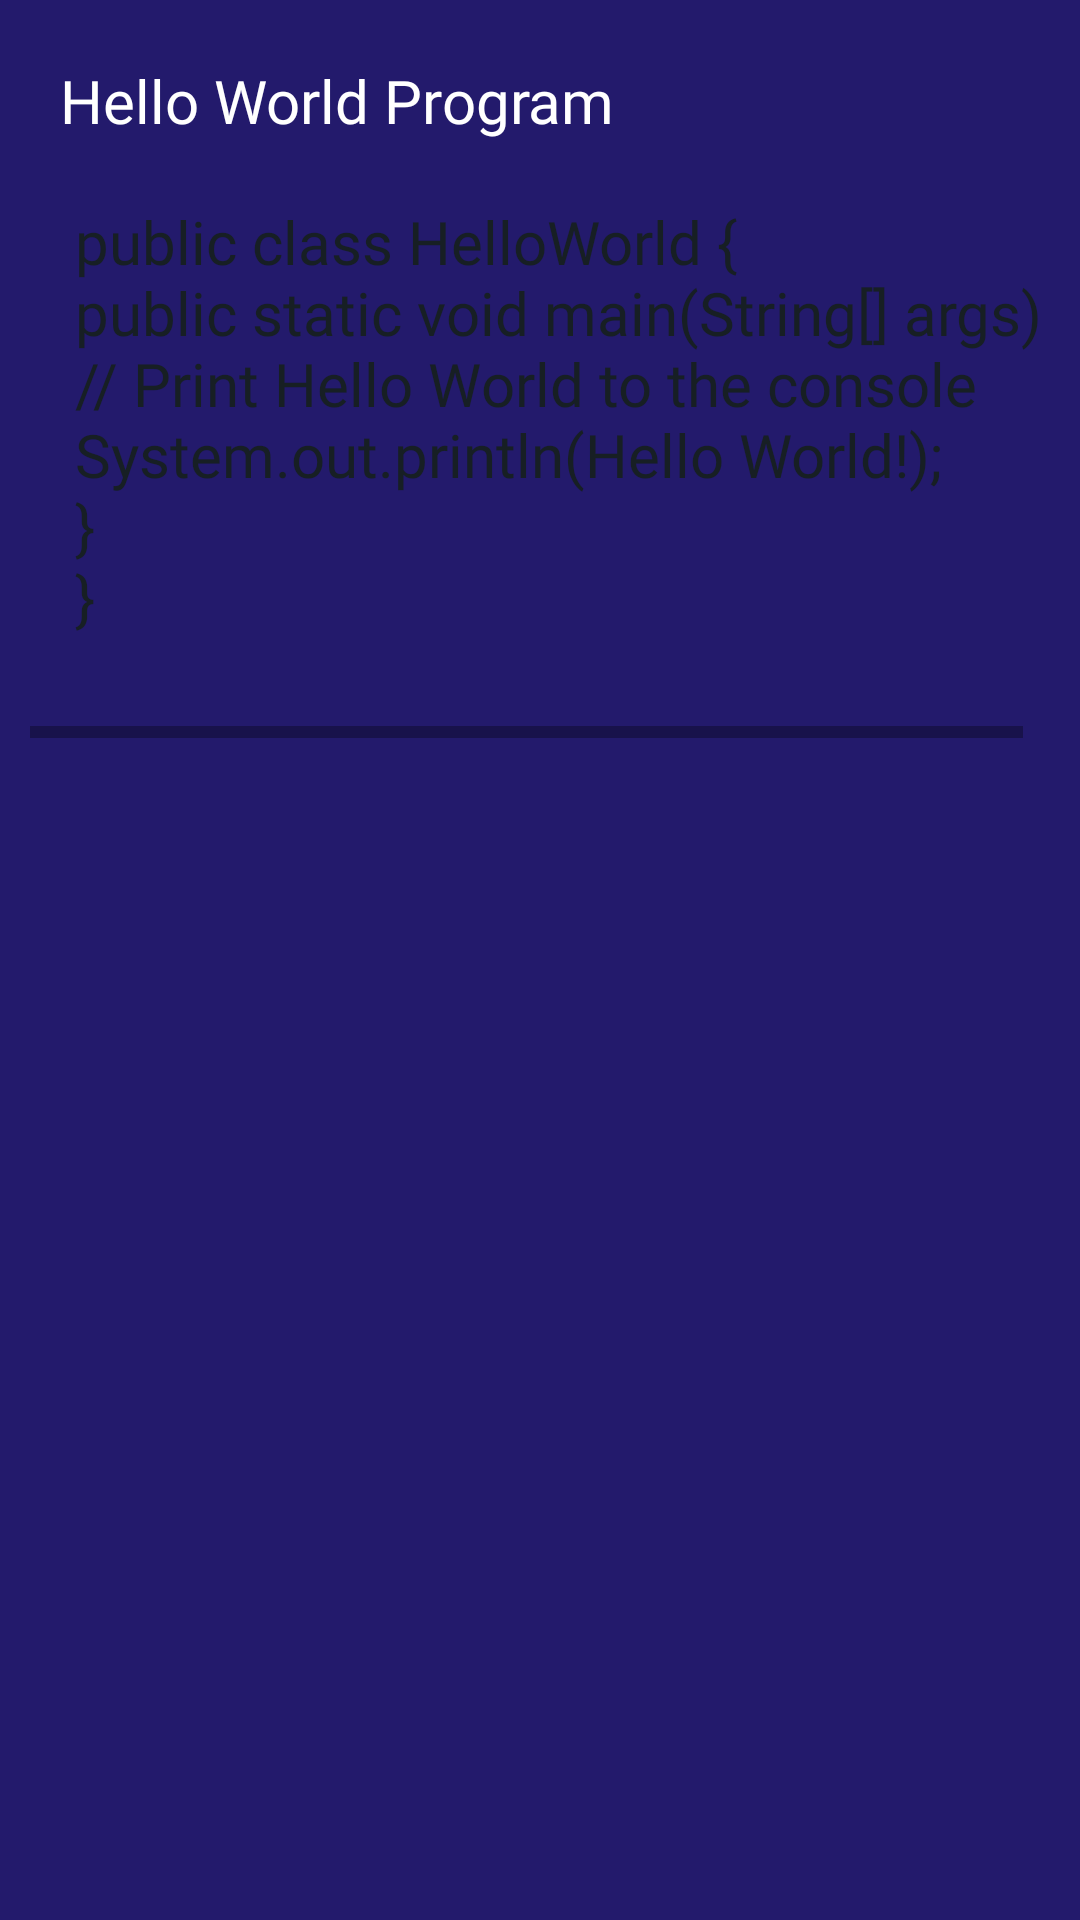

Layout XML and referenced resources for this Android screen:
<!-- AndroidManifest.xml: application theme Base.Theme.Nav_bar_module_java_tutorial. -->
<!-- res/layout/dialogue_show_program.xml -->
<?xml version="1.0" encoding="utf-8"?>
<RelativeLayout xmlns:android="http://schemas.android.com/apk/res/android"
    xmlns:tools="http://schemas.android.com/tools"
    android:layout_width="match_parent"
    android:background="@color/start_color"
    android:layout_height="400dp">

    <RelativeLayout
        android:layout_width="match_parent"
        android:layout_height="match_parent"
        >

        <TextView
            android:id="@+id/heading"
            android:layout_width="wrap_content"
            android:layout_height="wrap_content"
            android:text="Hello World Program"
            android:textColor="@color/white"
            android:textSize="20dp"
            android:layout_marginTop="20dp"
            android:layout_marginStart="20dp"
            android:fontFamily="@font/roboto_bold" />

        <RelativeLayout
            android:layout_below="@id/heading"
            android:layout_width="match_parent"
            android:layout_height="match_parent"
            android:layout_margin="10dp"
            android:background="@drawable/bgcard">

            <ScrollView
                android:layout_width="match_parent"
                android:layout_height="match_parent">

                <HorizontalScrollView
                    android:layout_width="match_parent"
                    android:layout_height="match_parent">

                    <TextView
                        android:id="@+id/program"
                        android:layout_width="wrap_content"
                        android:layout_height="wrap_content"
                        android:textColor="@color/black10"
                        android:textSize="20dp"
                        android:layout_margin="10dp"
                        android:fontFamily="@font/roboto_medium"
                        android:textStyle="normal"
                        android:text="@string/hello_world_program"/>

                </HorizontalScrollView>

            </ScrollView>

        </RelativeLayout>

    </RelativeLayout>

</RelativeLayout>
<!-- resources referenced by this layout -->
<resources>
  <color name="black10">#171f24</color>
  <color name="start_color">#231a6c</color>
  <color name="white">#FFFFFFFF</color>
  <string name="hello_world_program">
  public class HelloWorld {\n
      public static void main(String[] args) {\n
          // Print Hello World to the console\n
          System.out.println("Hello World!");\n
      }\n
  }\n
  </string>
  <style name="Base.Theme.Nav_bar_module_java_tutorial." parent="Theme.MaterialComponents.DayNight.DarkActionBar">
          
          <item name="colorPrimary">@color/purple_500</item>
          <item name="colorPrimaryVariant">@color/purple_700</item>
          <item name="colorOnPrimary">@color/white</item>
          
          <item name="colorSecondary">@color/teal_200</item>
          <item name="colorSecondaryVariant">@color/teal_700</item>
          <item name="colorOnSecondary">@color/black</item>
          <item name="android:statusBarColor">#231a6c</item>
          
          
      </style>
  <color name="purple_500">#FF6200EE</color>
  <color name="purple_700">#FF3700B3</color>
  <color name="teal_200">#FF03DAC5</color>
  <color name="teal_700">#FF018786</color>
  <color name="black">#FF000000</color>
</resources>
